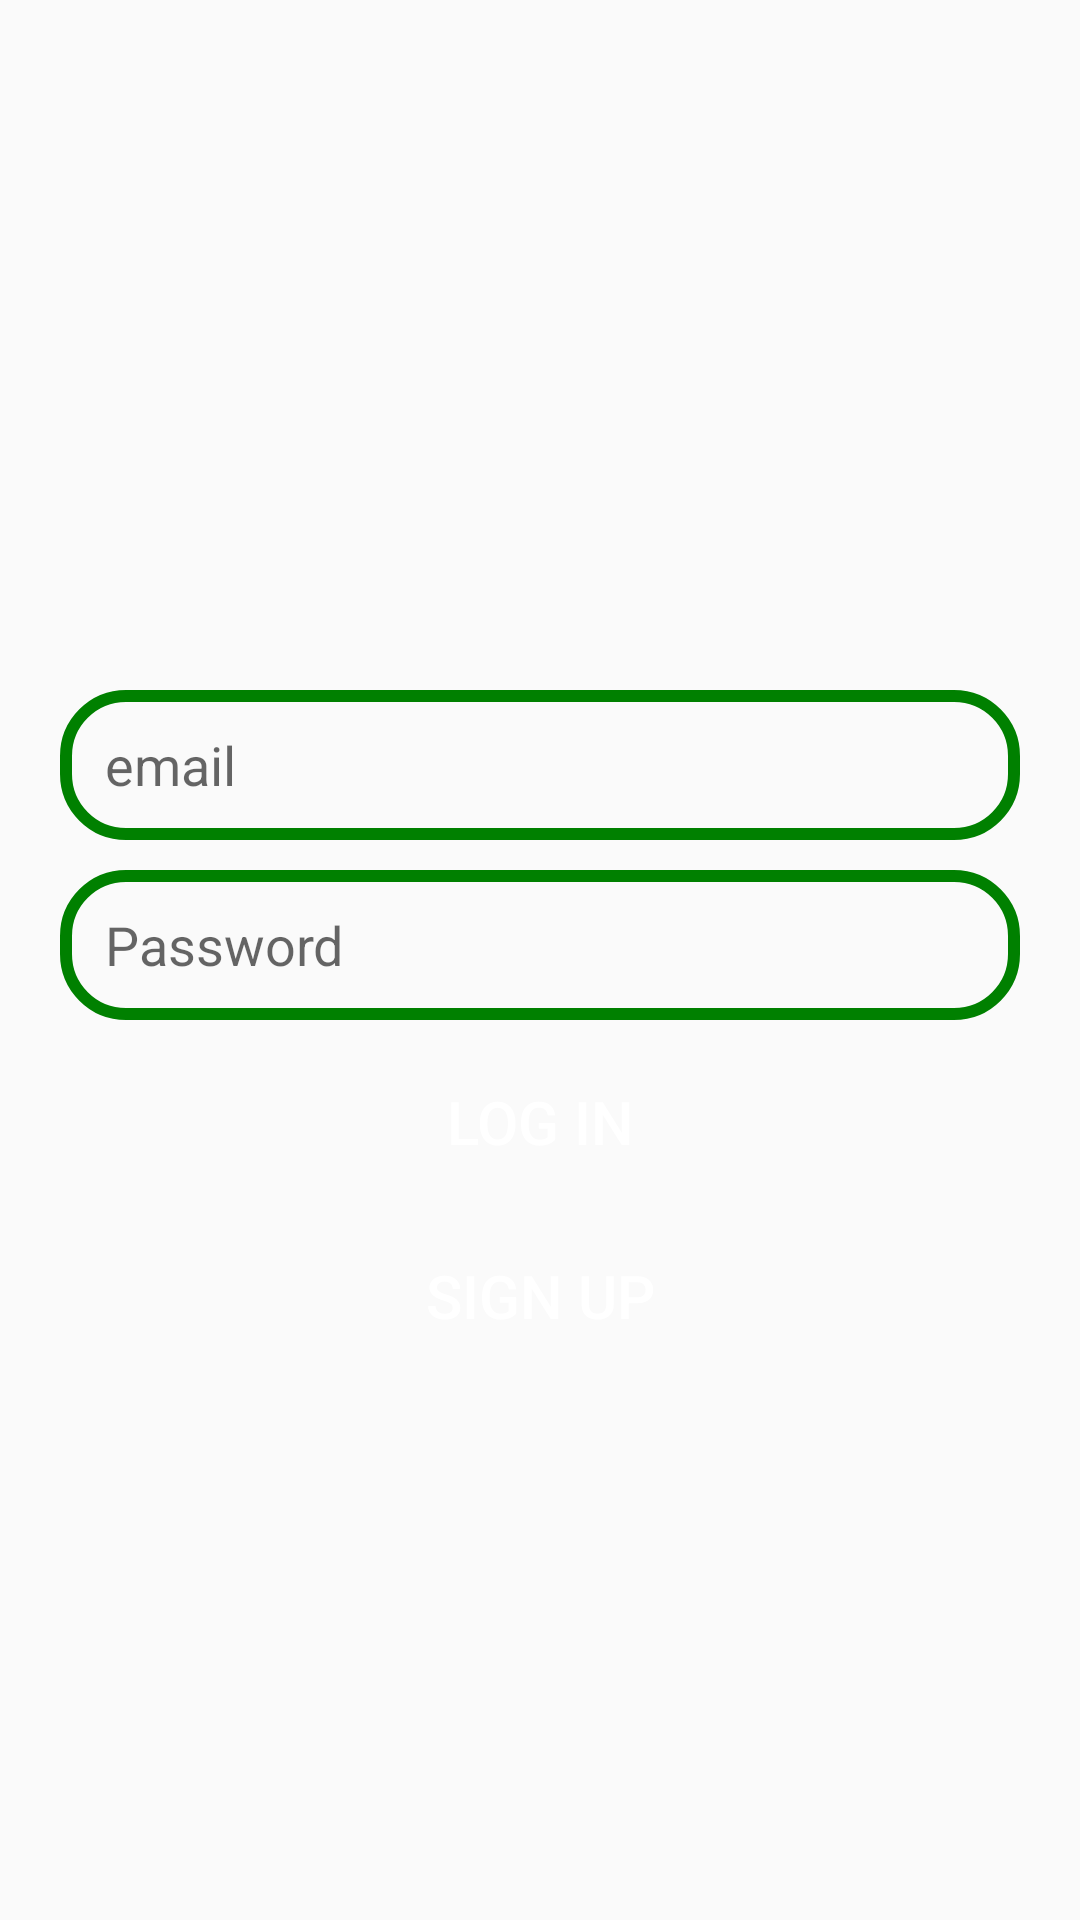

Android layout source for this screen:
<!-- AndroidManifest.xml: application theme Theme.ProjectChatApp -->
<!-- res/layout/activity_login.xml -->
<?xml version="1.0" encoding="utf-8"?>
<RelativeLayout xmlns:android="http://schemas.android.com/apk/res/android"
    xmlns:app="http://schemas.android.com/apk/res-auto"
    xmlns:tools="http://schemas.android.com/tools"
    android:layout_width="match_parent"
    android:layout_height="match_parent"
    tools:context=".Login">

    <ImageView
        android:id="@+id/logo"
        android:layout_width="150dp"
        android:layout_height="150dp"
        android:src="@drawable/img"
        android:layout_centerHorizontal="true"
        android:layout_marginTop="70dp" />
    <EditText
        android:id="@+id/edemail"
        android:layout_width="match_parent"
        android:layout_height="50dp"
        android:layout_below="@+id/logo"
        android:layout_marginTop="10dp"
        android:hint="email"
        android:paddingLeft="15dp"
        android:background="@drawable/edt_background"
        android:layout_marginLeft="20dp"
        android:layout_marginRight="20dp" />

    <EditText
        android:id="@+id/edpass"
        android:layout_width="match_parent"
        android:layout_height="50dp"
        android:layout_below="@+id/edemail"
        android:layout_marginTop="10dp"
        android:hint="Password"
        android:paddingLeft="15dp"
        android:background="@drawable/edt_background"
        android:layout_marginLeft="20dp"
        android:layout_marginRight="20dp" />
    <Button
        android:id="@+id/btnlogin"
        android:layout_width="150dp"
        android:layout_height="wrap_content"
        android:layout_below="@id/edpass"
        android:text="Log in"
        android:layout_centerHorizontal="true"
        android:layout_marginTop="10dp"
        android:textColor="@color/white"
        android:background="@drawable/btn_background"
        android:textSize="20dp"/>
    <Button
        android:id="@+id/btnsignup"
        android:layout_width="150dp"
        android:layout_height="wrap_content"
        android:layout_below="@id/btnlogin"
        android:text="Sign Up"
        android:layout_centerHorizontal="true"
        android:layout_marginTop="10dp"
        android:textColor="@color/white"
        android:background="@drawable/btn_background"
        android:textSize="20dp"/>


</RelativeLayout>
<!-- resources referenced by this layout -->
<resources>
  <color name="white">#FFFFFFFF</color>
  <!-- drawable edt_background (drawable) -->
  <?xml version="1.0" encoding="utf-8"?>
  <shape xmlns:android="http://schemas.android.com/apk/res/android">
      <corners android:radius="20dp"/>
      <stroke android:color="@color/green" android:width="4dp"/>
  
  </shape>
  <style name="Theme.ProjectChatApp" parent="Theme.AppCompat.Light">
          
          <item name="colorPrimary">@color/purple_500</item>
          <item name="colorPrimaryVariant">@color/purple_700</item>
          <item name="colorOnPrimary">@color/white</item>
          
          <item name="colorSecondary">@color/teal_200</item>
          <item name="colorSecondaryVariant">@color/teal_700</item>
          <item name="colorOnSecondary">@color/black</item>
          
          <item name="android:statusBarColor" tools:targetApi="l">?attr/colorPrimaryVariant</item>
          
      </style>
  <color name="green">#008000</color>
  <color name="purple_500">#FF6200EE</color>
  <color name="purple_700">#FF3700B3</color>
  <color name="teal_200">#FF03DAC5</color>
  <color name="teal_700">#FF018786</color>
  <color name="black">#FF000000</color>
</resources>
